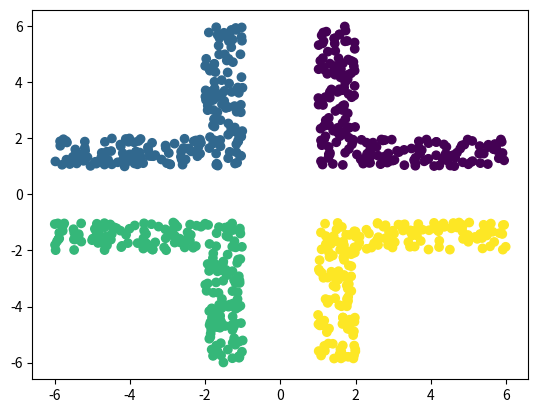

Reproduce this figure in Python.
import os
import numpy as np
import pandas as pd
import scipy.io as sio
from scipy import sparse
import matplotlib.pyplot as plt
import matplotlib.transforms as mt


def loadmat(path, to_dense=True):
    data = sio.loadmat(path)
    X = data["X"]
    y_true = data["y_true"].astype(np.int32).reshape(-1)

    if sparse.isspmatrix(X) and to_dense:
        X = X.toarray()

    N, dim, c_true = X.shape[0], X.shape[1], len(np.unique(y_true))
    return X, y_true, N, dim, c_true


def load_Agg():
    this_directory = os.path.dirname(__file__)
    data_path = os.path.join(this_directory, "dataset/")
    name_full = os.path.join(data_path + "Agg.mat")
    X, y_true, N, dim, c_true = loadmat(name_full)
    return X, y_true, N, dim, c_true


def load_USPS():
    this_directory = os.path.dirname(__file__)
    data_path = os.path.join(this_directory, "dataset/")
    name_full = os.path.join(data_path + "USPS.mat")
    X, y_true, N, dim, c_true = loadmat(name_full)
    return X, y_true, N, dim, c_true


def turdata(N, tur, d=2, dis="gaussian"):
    """
    dis=["uniform", "gaussian"]
    """

    if dis == "gaussian":
        mu = np.repeat(0, d)
        sig = np.eye(d) * tur
        x = np.random.multivariate_normal(mu, sig, N)
    elif dis == "uniform":
        x = np.random.uniform(-tur/2, tur/2, (N, 2))
    return x

def four_gaussian(N=50, width=10, heigh=10):
    X1 = turdata(N, tur=0.3, d=2) + np.array([width/2, heigh/2])
    X2 = turdata(N, tur=0.3, d=2) + np.array([-width/2, heigh/2])
    X3 = turdata(N, tur=0.3, d=2) + np.array([width/2, -heigh/2])
    X4 = turdata(N, tur=0.3, d=2) + np.array([-width/2, -heigh/2])

    X = np.concatenate((X1, X2, X3, X4), axis=0)
    c_true = 4
    y = np.repeat(np.arange(c_true), repeats=N)
    num, dim = X.shape
    return X, y, num, dim, c_true

def rand_ring(r, N, tur, cx=0, cy=0, s=0, e=2 * np.pi, dis="gaussian"):
    """
    dis=["uniform", "gaussian"]
    """
    theta = np.linspace(s, e, N)
    x = np.vstack((r * np.cos(theta), r * np.sin(theta))).T
    x = x + turdata(N, tur, d=2, dis=dis)

    x[:, 0] += cx
    x[:, 1] += cy

    return x


def twospirals(N=2000, degrees=570, start=90, noise=0.2, seed=0):
    np.random.seed(seed)

    X = np.zeros((N, 2), dtype=np.float64)
    deg2rad = np.pi/180
    start = start * deg2rad

    N1 = int(np.floor(N/2))
    N2 = N - N1

    n = start + np.sqrt(np.random.rand(N1)) * degrees * deg2rad
    X[:N1, 0] = -np.cos(n) * n + np.random.rand(N1) * noise
    X[:N1, 1] =  np.sin(n) * n + np.random.rand(N1) * noise

    n = start + np.sqrt(np.random.rand(N2)) * degrees * deg2rad
    X[N1:, 0] =  np.cos(n) * n + np.random.rand(N2) * noise
    X[N1:, 1] = -np.sin(n) * n + np.random.rand(N2) * noise

    y = np.ones(N, dtype=np.int32)
    y[:N1] = 0
    return X, y

def rings(c_true, num_coe=1, r_coe=1, width=0.2, seed=0):
    r_arr = np.arange(1, c_true+1) * r_coe
    s = 2 * np.pi * r_arr

    N = int(100 * num_coe)
    N_arr = (s/s[0] * N).astype(np.int32)

    
    X_list = list()
    y_list = list()
    for i in range(c_true):
        r = r_arr[i]
        N = N_arr[i]

        phi = np.random.rand(N) * 2 * np.pi
        dist = r + (np.random.rand(N) - 0.5) * width
        x0 = dist * np.cos(phi)
        x1 = dist * np.sin(phi)
        Xi = np.concatenate((x0.reshape(-1, 1), x1.reshape(-1, 1)), axis=1)
        X_list.append(Xi)

        y = np.zeros(N) + i
        y_list.append(y)
    
    X = np.concatenate(X_list, axis=0)
    y_true = np.concatenate(y_list, axis=0)
    return X, y_true

def corners(num_coe=1, width=1, gap=2, l=5, seed=0):
    assert l > width

    np.random.seed(seed)
    N = int(200 * num_coe)

    #   (x0, y2)         (x1, y2)
    # 
    #
    #   (x0, y1)         (x1, y1)
    #    
    #   (x0, y0) -width- (x1, y0) ................ (x2, y0)

    x0, y0 = gap/2, gap/2
    x1, y1 = x0 + width, y0 + width
    x2, y2 = x0 + l, y0 + l

    N1_ratio = (l-width) / (2 * l - width)
    N1 = int(N * N1_ratio)
    N2 = N - N1
    X1_part1 = np.random.uniform([x0, y1], [x1, y2], [N1, 2])
    X1_part2 = np.random.uniform([x0, y0], [x2, y1], [N2, 2])
    X1 = np.concatenate((X1_part1, X1_part2), axis=0)

    X2_part1 = np.random.uniform([-x1, y1], [-x0, y2], [N1, 2])
    X2_part2 = np.random.uniform([-x2, y0], [-x0, y1], [N2, 2])
    X2 = np.concatenate((X2_part1, X2_part2), axis=0)

    X3_part1 = np.random.uniform([-x1, -y2], [-x0, -y1], [N1, 2])
    X3_part2 = np.random.uniform([-x2, -y1], [-x0, -y0], [N2, 2])
    X3 = np.concatenate((X3_part1, X3_part2), axis=0)

    X4_part1 = np.random.uniform([x0, -y2], [x1, -y1], [N1, 2])
    X4_part2 = np.random.uniform([x0, -y1], [x2, -y0], [N2, 2])
    X4 = np.concatenate((X4_part1, X4_part2), axis=0)

    X = np.concatenate((X1, X2, X3, X4), axis=0)
    y_true = np.repeat(np.arange(4), N)
    return X, y_true

def data_description(data_path, data_name, version, url):
    full_name = os.path.join(data_path, f"{data_name}_{version}.mat")
    X, y_true, N, dim, c_true = loadmat(full_name)

    # title and content
    T1 = "data_name"
    T2 = "# Samples"
    T3 = "# Features"
    T4 = "# Subjects"

    C1 = data_name
    C2 = str(X.shape[0])
    C3 = str(X.shape[1])
    C4 = str(c_true)

    n1 = max(len(T1), len(C1))
    n2 = max(len(T2), len(C2))
    n3 = max(len(T3), len(C3))
    n4 = max(len(T4), len(C4))

    y_df = pd.DataFrame(data=y_true, columns=["label"])
    ind_L = y_df.groupby("label").size()

    show_n = 5

    with open("{}{}_{}.txt".format(data_path, data_name, version), "a") as f:

        # version
        f.write("version = {}\n\n".format(version))

        # table
        f.write("{}  {}  {}  {}\n".format(
            T1.rjust(n1), T2.rjust(n2), T3.rjust(n3), T4.rjust(n4)))
        f.write("{}  {}  {}  {}\n\n".format(
            C1.rjust(n1), C2.rjust(n2), C3.rjust(n3), C4.rjust(n4)))

        # url
        f.write("url = {}\n\n".format(url))
        f.write("=================================\n")

        # content
        f.write("X[:, :2], {}, {}, {}\n".format(
            str(type(X))[8:-2], X.shape, str(type(X[0, 0]))[8:-2]))
        if isinstance(X, sparse.spmatrix):
            f.write("{}\n".format(X[:show_n, :2].toarray()))
        else:
            f.write("{}\n".format(X[:show_n, :2]))
        f.write("...\n\n")

        f.write("y_true, {}, {}, {}\n".format(
            str(type(y_true))[8:-2], y_true.shape, str(type(y_true[0]))[8:-2]))
        f.write("{}".format(y_true[:show_n]))
        f.write("...\n\n")

        f.write("distribution\n")
        f.write(ind_L[:50].to_string())
        f.write("\n\n")

if  __name__ == "__main__":

    # X, y = twospirals()
    # X, y = rings(3, num_coe=2)
    X, y = corners(num_coe=1, width=1, gap=2, l=5, seed=0)
    plt.scatter(X[:, 0], X[:, 1], c=y)
    plt.show()
